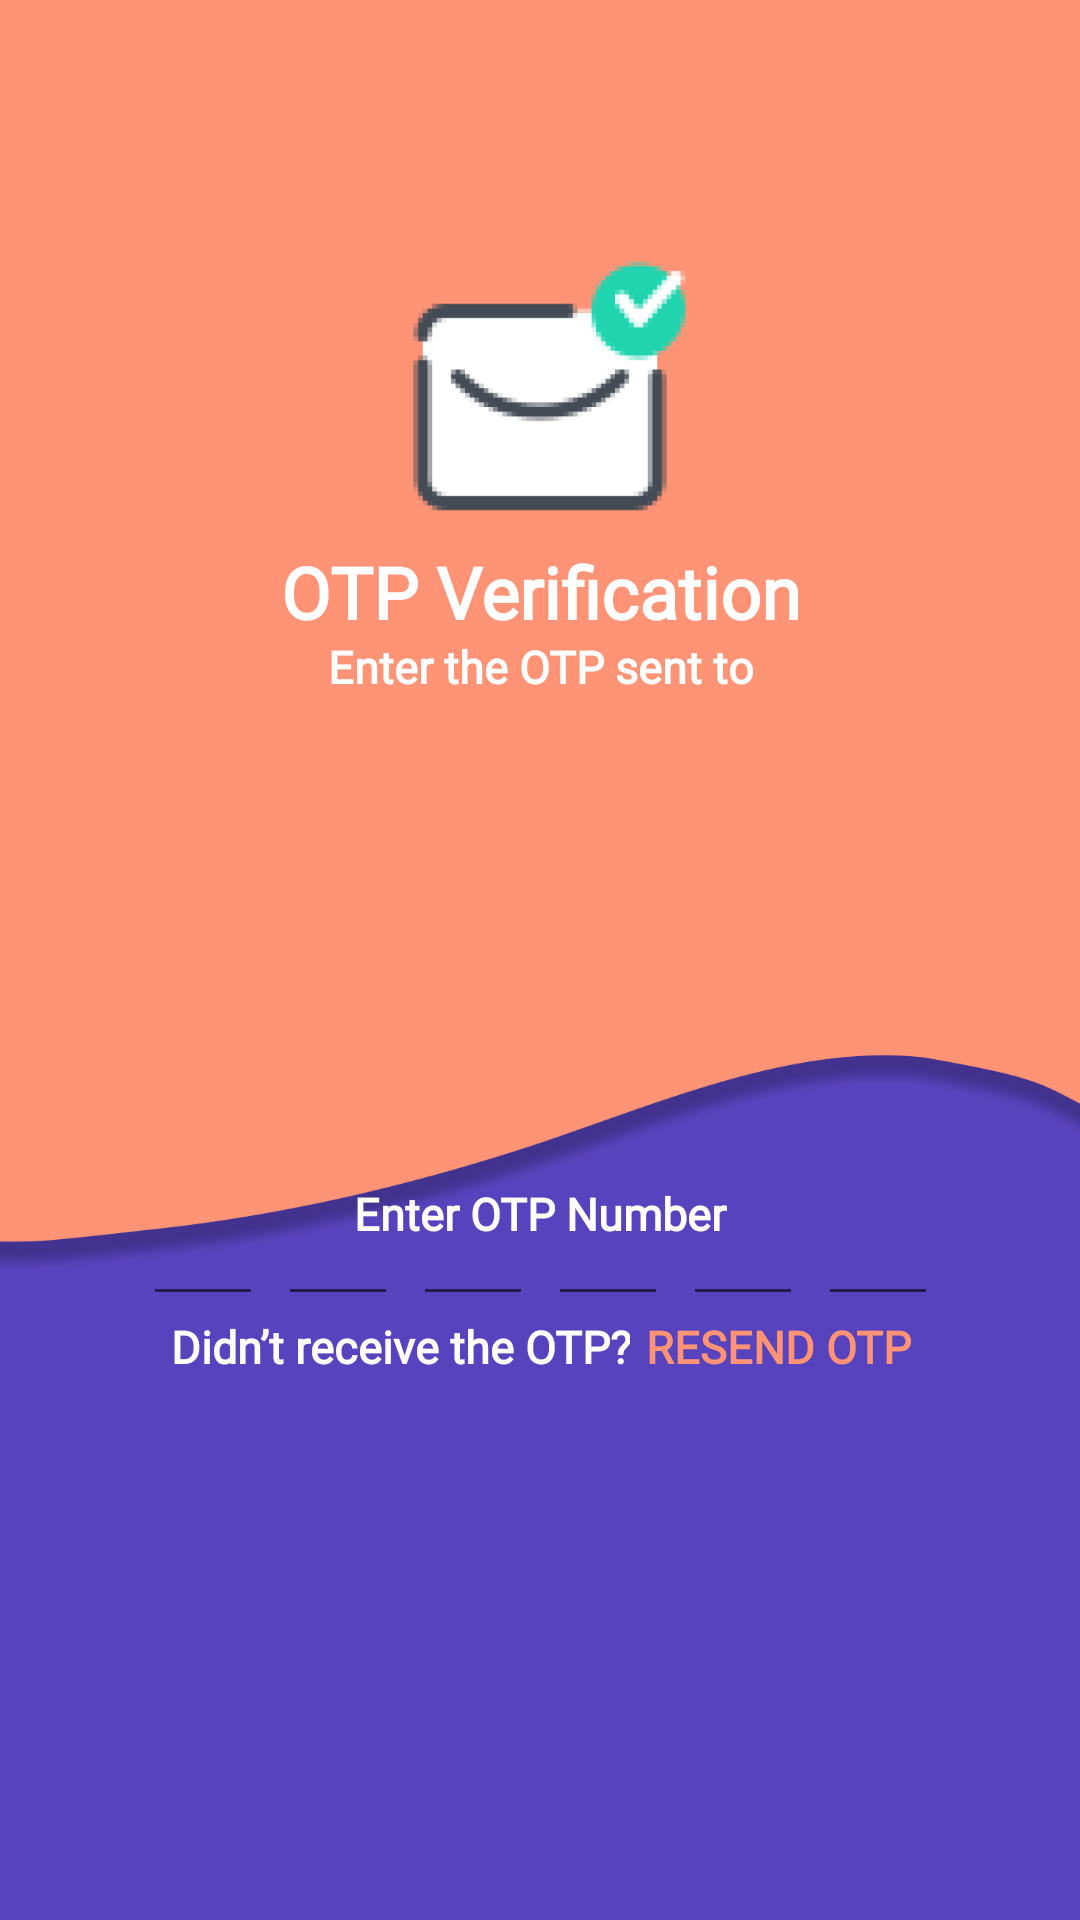

This screen was rendered from an Android layout file. Write that file and the resources it references.
<!-- AndroidManifest.xml: application theme Theme.MyKos -->
<!-- res/layout/activity_o_t_p_ver.xml -->
<?xml version="1.0" encoding="utf-8"?>
<androidx.constraintlayout.widget.ConstraintLayout
    xmlns:android="http://schemas.android.com/apk/res/android"
    xmlns:app="http://schemas.android.com/apk/res-auto"
    xmlns:tools="http://schemas.android.com/tools"
    android:layout_width="match_parent"
    android:layout_height="match_parent"
    android:background="#5843BE"
    tools:context=".ui.OTPVerActivity">

    <View
        android:id="@+id/view"
        android:layout_width="match_parent"
        android:layout_height="300dp"
        android:background="@color/colorPrimaryDark"
        app:layout_constraintEnd_toEndOf="parent"
        app:layout_constraintStart_toStartOf="parent"
        app:layout_constraintTop_toTopOf="parent" />


    <ImageView
        android:id="@+id/imageView"
        android:layout_width="match_parent"
        android:layout_height="125dp"
        android:layout_marginTop="0dp"
        android:scaleType="centerCrop"
        android:src="@drawable/bgpes"
        app:layout_constraintEnd_toEndOf="parent"
        app:layout_constraintHorizontal_bias="0.0"
        app:layout_constraintStart_toStartOf="parent"
        app:layout_constraintTop_toBottomOf="@+id/view" />


    <ImageView
        android:id="@+id/flatsplash"
        android:layout_width="100dp"
        android:layout_height="100dp"
        android:layout_marginStart="42dp"
        android:layout_marginTop="90dp"
        android:layout_marginEnd="42dp"
        android:src="@drawable/mailotp"
        app:layout_constraintBottom_toTopOf="@+id/textView"
        app:layout_constraintEnd_toEndOf="parent"
        app:layout_constraintStart_toStartOf="parent"
        app:layout_constraintTop_toTopOf="parent" />


    <TextView
        android:id="@+id/textView"
        android:layout_width="wrap_content"
        android:layout_height="wrap_content"
        android:layout_marginStart="85dp"
        android:layout_marginEnd="85dp"
        android:fontFamily="@font/poppinsbold"
        android:lineSpacingExtra="4dp"
        android:text="OTP Verification"
        android:textAlignment="center"
        android:textAllCaps="false"
        android:textColor="#FFFFFF"
        android:textSize="24sp"
        android:textStyle="bold"
        app:layout_constraintBottom_toTopOf="@+id/text"
        app:layout_constraintEnd_toEndOf="parent"
        app:layout_constraintStart_toStartOf="parent"
        app:layout_constraintTop_toTopOf="@+id/view" />


    <TextView
        android:id="@+id/textView1"
        android:layout_width="wrap_content"
        android:layout_height="wrap_content"
        android:layout_marginStart="85dp"
        android:layout_marginTop="50dp"
        android:layout_marginEnd="85dp"
        android:fontFamily="@font/poppinslight"
        android:text="Enter the OTP sent to"
        android:textAlignment="center"
        android:textAllCaps="false"
        android:textColor="#FFFFFF"
        android:textSize="15sp"
        android:textStyle="bold"
        app:layout_constraintBottom_toTopOf="@+id/text"
        app:layout_constraintEnd_toEndOf="parent"
        app:layout_constraintStart_toStartOf="parent"
        app:layout_constraintTop_toTopOf="@+id/view" />

    <TextView
        android:id="@+id/textMobile"
        android:layout_width="match_parent"
        android:layout_height="wrap_content"
        android:fontFamily="@font/poppinslight"
        android:gravity="center"
        android:layout_marginTop="5dp"
        android:textAlignment="center"
        android:textAllCaps="false"
        android:textColor="#FFFFFF"
        android:textSize="14sp"
        android:textStyle="bold"
        app:layout_constraintTop_toTopOf="@id/textView1"
        app:layout_constraintBottom_toBottomOf="@+id/view"
        app:layout_constraintEnd_toEndOf="parent"
        app:layout_constraintStart_toStartOf="parent" />

    <TextView
        android:id="@+id/text"
        android:layout_width="wrap_content"
        android:layout_height="wrap_content"
        android:fontFamily="@font/poppinslight"
        android:layout_marginTop="50dp"
        android:text="Enter OTP Number"
        android:textAlignment="center"
        android:textAllCaps="false"
        android:textColor="@color/white"
        android:textSize="15sp"
        android:textStyle="bold"
        app:layout_constraintBottom_toBottomOf="@+id/linearLayout1"
        app:layout_constraintEnd_toEndOf="parent"
        app:layout_constraintStart_toStartOf="parent"
        app:layout_constraintTop_toBottomOf="@+id/view" />


    <LinearLayout
        android:id="@+id/linearLayout1"
        android:layout_width="wrap_content"
        android:layout_height="wrap_content"
        android:layout_below="@id/imageView"
        android:layout_centerInParent="true"
        android:orientation="vertical"
        app:layout_constraintBottom_toTopOf="@+id/framelayout"
        app:layout_constraintEnd_toEndOf="parent"
        app:layout_constraintStart_toStartOf="parent"
        app:layout_constraintTop_toBottomOf="@+id/imageView"
        tools:ignore="MissingConstraints">

        <LinearLayout
            android:id="@+id/linearLayout2"
            android:layout_width="wrap_content"
            android:layout_height="wrap_content"
            android:layout_gravity="center_horizontal"
            android:orientation="horizontal">

            <EditText
                android:id="@+id/inputcode1"
                android:layout_width="40dp"
                android:layout_height="wrap_content"
                android:fontFamily="@font/poppinsregular"
                android:gravity="center"
                android:imeOptions="actionNext"
                android:inputType="number"
                android:maxLength="1"
                android:nextFocusForward="@id/inputcode2"
                android:paddingTop="5dp"
                android:paddingBottom="5dp"
                android:textColor="@color/white"
                android:textSize="20sp" />

            <EditText
                android:id="@+id/inputcode2"
                android:layout_width="40dp"
                android:layout_height="wrap_content"
                android:layout_marginStart="5dp"
                android:fontFamily="@font/poppinsregular"
                android:gravity="center"
                android:imeOptions="actionNext"
                android:inputType="number"
                android:maxLength="1"
                android:nextFocusForward="@id/inputcode3"
                android:paddingTop="5dp"
                android:paddingBottom="5dp"
                android:textColor="@color/white"
                android:textSize="20sp" />

            <EditText
                android:id="@+id/inputcode3"
                android:layout_width="40dp"
                android:layout_height="wrap_content"
                android:layout_marginStart="5dp"
                android:fontFamily="@font/poppinsregular"
                android:gravity="center"
                android:imeOptions="actionNext"
                android:inputType="number"
                android:maxLength="1"
                android:nextFocusForward="@id/inputcode4"
                android:paddingTop="5dp"
                android:paddingBottom="5dp"
                android:textColor="@color/white"
                android:textSize="20sp" />

            <EditText
                android:id="@+id/inputcode4"
                android:layout_width="40dp"
                android:layout_height="wrap_content"
                android:layout_marginStart="5dp"
                android:fontFamily="@font/poppinsregular"
                android:gravity="center"
                android:imeOptions="actionNext"
                android:inputType="number"
                android:maxLength="1"
                android:nextFocusForward="@id/inputcode5"
                android:paddingTop="5dp"
                android:paddingBottom="5dp"
                android:textColor="@color/white"
                android:textSize="20sp" />

            <EditText
                android:id="@+id/inputcode5"
                android:layout_width="40dp"
                android:layout_height="wrap_content"
                android:layout_marginStart="5dp"
                android:fontFamily="@font/poppinsregular"
                android:gravity="center"
                android:imeOptions="actionNext"
                android:inputType="number"
                android:maxLength="1"
                android:nextFocusForward="@id/inputcode6"
                android:paddingTop="5dp"
                android:paddingBottom="5dp"
                android:textColor="@color/white"
                android:textSize="20sp" />

            <EditText
                android:id="@+id/inputcode6"
                android:layout_width="40dp"
                android:layout_height="wrap_content"
                android:layout_marginStart="5dp"
                android:fontFamily="@font/poppinsregular"
                android:gravity="center"
                android:imeOptions="actionDone"
                android:inputType="number"
                android:maxLength="1"
                android:paddingTop="5dp"
                android:paddingBottom="5dp"
                android:textColor="@color/white"
                android:textSize="20sp" />

        </LinearLayout>


        <LinearLayout
            android:id="@+id/linearLayout3"
            android:layout_width="match_parent"
            android:layout_height="wrap_content"
            android:gravity="center"
            android:orientation="horizontal">

            <TextView
                android:layout_width="wrap_content"
                android:layout_height="wrap_content"
                android:fontFamily="@font/poppinslight"
                android:text="Didn’t receive the OTP?"
                android:textAlignment="center"
                android:textAllCaps="false"
                android:textColor="@color/white"
                android:textSize="15sp"
                android:textStyle="bold" />

            <TextView
                android:id="@+id/textResendOTP"
                android:layout_width="wrap_content"
                android:layout_height="wrap_content"
                android:layout_marginStart="5dp"
                android:fontFamily="@font/poppinsregular"
                android:text="RESEND OTP"
                android:textAlignment="center"
                android:textAllCaps="false"
                android:textColor="@color/colorPrimaryDark"
                android:textSize="15sp"
                android:textStyle="bold" />

        </LinearLayout>

    </LinearLayout>
    <FrameLayout
        android:id="@+id/framelayout"
        android:layout_width="match_parent"
        android:layout_height="wrap_content"
        app:layout_constraintBottom_toBottomOf="parent"
        app:layout_constraintEnd_toEndOf="parent"
        app:layout_constraintHorizontal_bias="0.497"
        app:layout_constraintStart_toStartOf="parent"
        app:layout_constraintTop_toBottomOf="@+id/imageView">

        <ImageButton
            android:id="@+id/buttonVerify"
            style="@style/Widget.AppCompat.Button.Borderless"
            android:layout_width="match_parent"
            android:layout_height="44dp"
            android:layout_marginTop="150dp"
            android:layout_marginStart="10dp"
            android:layout_marginEnd="10dp"
            android:background="@drawable/bgbuttonotp"
            android:text="Send OTP"
            android:textAllCaps="false"
            android:textColor="#FFF"
            android:textSize="16sp" />

        <ProgressBar
            android:id="@+id/progressBar"
            android:layout_width="40dp"
            android:layout_height="40dp"
            android:layout_gravity="center"
            android:visibility="gone"/>

    </FrameLayout>

</androidx.constraintlayout.widget.ConstraintLayout>
<!-- resources referenced by this layout -->
<resources>
  <color name="colorPrimaryDark">#FFFF9376</color>
  <color name="white">#FFFFFFFF</color>
  <!-- drawable bgpes: png bitmap (drawable, 71487 bytes) -->
  <!-- drawable mailotp: png bitmap (drawable, 8090 bytes) -->
  <style name="Theme.MyKos" parent="Theme.MaterialComponents.DayNight.NoActionBar">
          
          <item name="colorPrimary">@color/purple_500</item>
          <item name="colorPrimaryVariant">@color/purple_700</item>
          <item name="colorOnPrimary">@color/white</item>
          
          <item name="colorSecondary">@color/teal_200</item>
          <item name="colorSecondaryVariant">@color/teal_700</item>
          <item name="colorOnSecondary">@color/black</item>
          
          <item name="android:statusBarColor" tools:targetApi="l">?attr/colorPrimaryVariant</item>
          
      </style>
  <color name="purple_500">#FF6200EE</color>
  <color name="purple_700">#FF3700B3</color>
  <color name="teal_200">#FF03DAC5</color>
  <color name="teal_700">#FF018786</color>
  <color name="black">#FF000000</color>
</resources>
